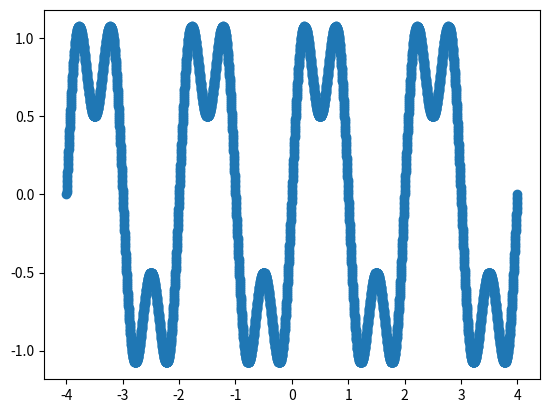

Python code for this plot:
import numpy as np
import matplotlib.pyplot as plt

T_MIN, T_MAX, N = -4.0, 4.0, 4001

t = np.linspace(T_MIN, T_MAX, N)
print(t)
sin_sig = np.sin(2 * np.pi * 0.5 * t) + 0.5 * np.sin(2 * np.pi * 1.5 * t)

print(sin_sig)

plt.plot(t, sin_sig, 'o')
plt.show()
